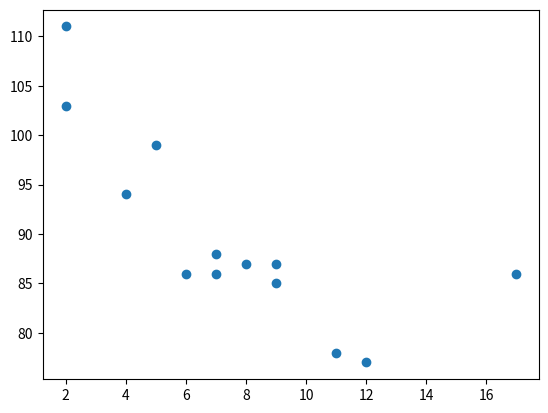

Python code for this plot:
import matplotlib.pyplot as plt

x = [5,7,8,7,2,17,2,9,4,11,12,9,6] #년식
y = [99,86,87,88,111,86,103,87,94,78,77,85,86] #속도

plt.scatter(x, y)
plt.show()

#무작위 데이터 분포


'''
Scatter Plot 산점도 : 데이터 집합의 값을 점으로 나타낸 다이어그램
아래에는 자동차에 연식과 속도를 나타냅니다
'''